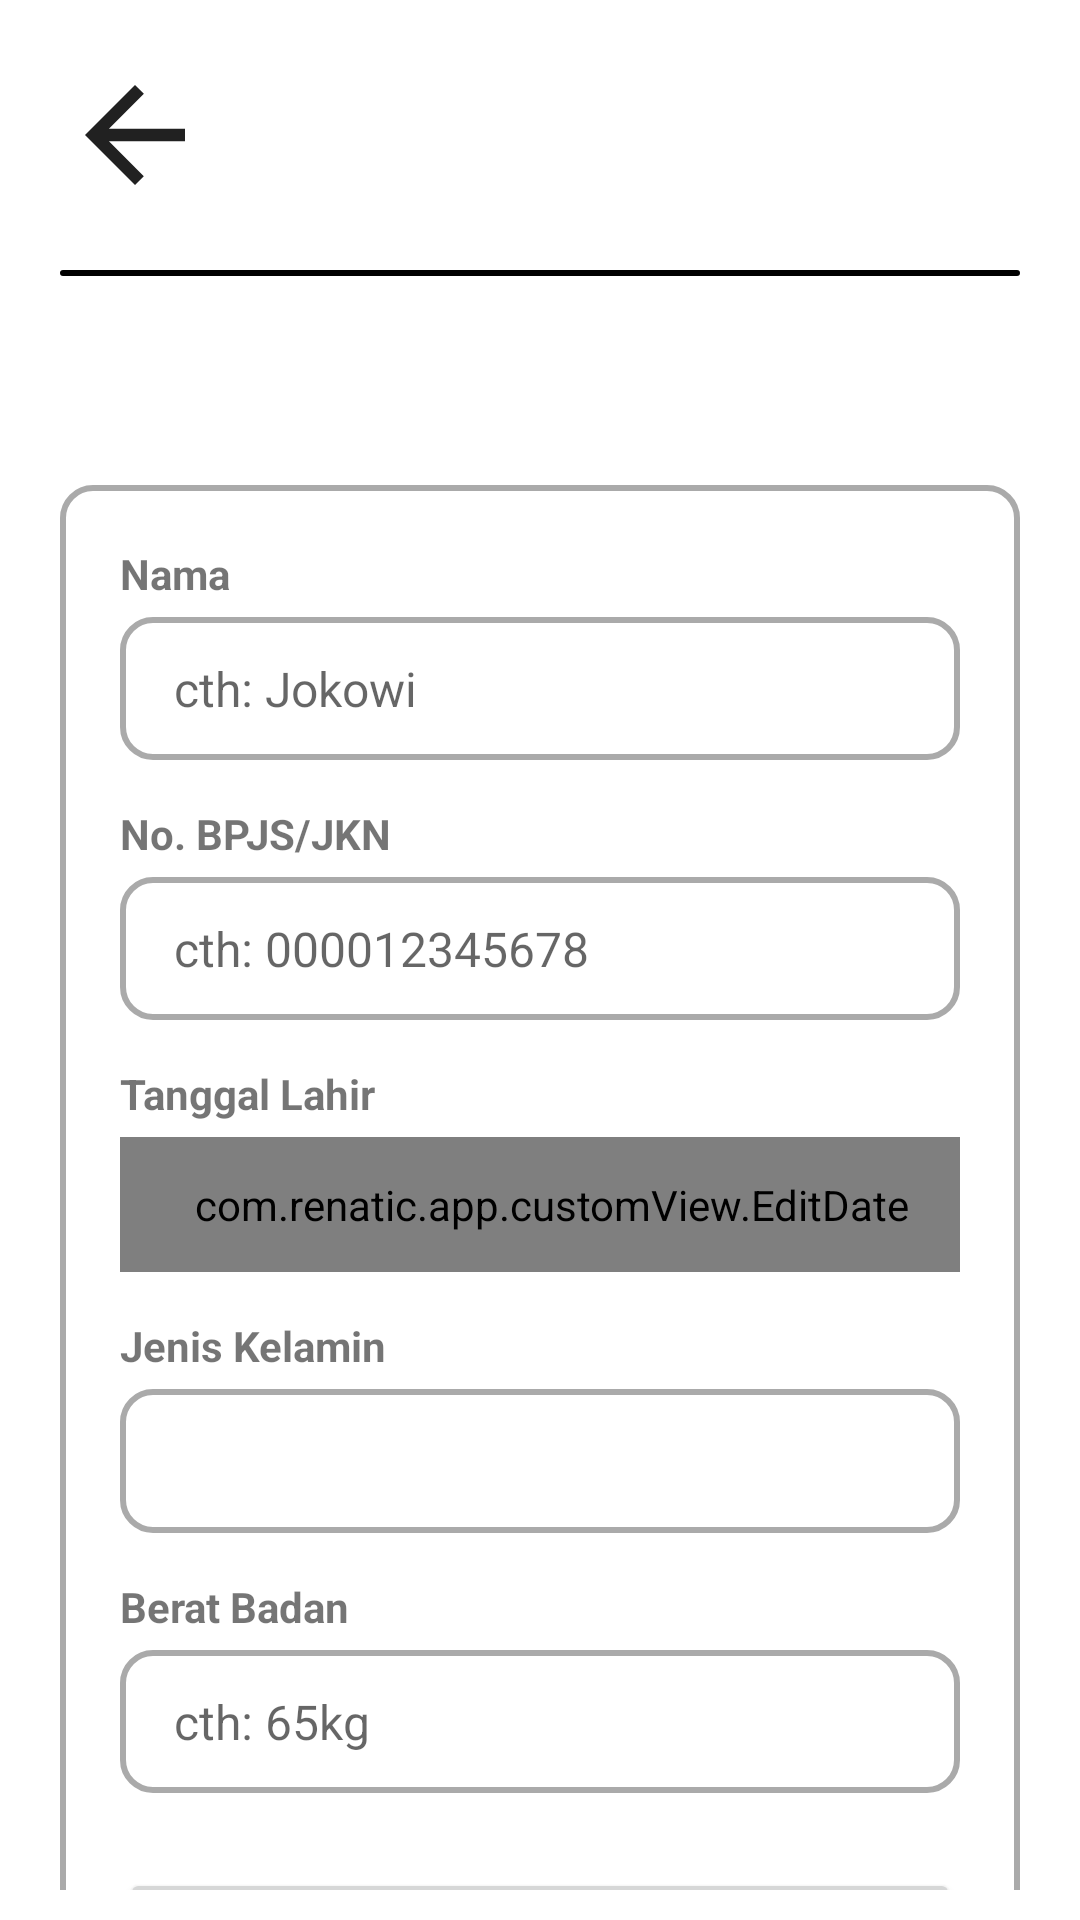

This screen was rendered from an Android layout file. Write that file and the resources it references.
<!-- AndroidManifest.xml: application theme Theme.Renatic -->
<!-- res/layout/activity_data_patient.xml -->
<?xml version="1.0" encoding="utf-8"?>
<androidx.constraintlayout.widget.ConstraintLayout xmlns:android="http://schemas.android.com/apk/res/android"
    xmlns:app="http://schemas.android.com/apk/res-auto"
    xmlns:tools="http://schemas.android.com/tools"
    android:layout_width="match_parent"
    android:layout_height="match_parent"
    tools:context=".ui.DataPatientActivity">

    <include
        android:id="@+id/toolbar2"
        layout="@layout/toolbar2"/>

    <ImageView
        android:layout_width="match_parent"
        android:layout_height="2dp"
        android:contentDescription="@string/noname"
        android:paddingStart="20dp"
        android:paddingEnd="20dp"
        android:src="@drawable/custom_line"
        app:layout_constraintTop_toBottomOf="@id/toolbar2" />

    <ScrollView
        android:layout_width="match_parent"
        android:layout_height="wrap_content"
        android:isScrollContainer="true"
        android:paddingBottom="100dp"
        app:layout_constraintTop_toBottomOf="@id/toolbar2">

        <LinearLayout
            android:layout_width="match_parent"
            android:layout_height="wrap_content"
            android:layout_marginTop="20dp"
            android:gravity="center"
            android:orientation="vertical">

            <TextView
                android:id="@+id/tv_act_title"
                android:layout_width="wrap_content"
                android:layout_height="wrap_content"
                android:background="@drawable/custom_text_frame"
                android:paddingStart="20dp"
                android:paddingTop="5dp"
                android:paddingEnd="20dp"
                android:paddingBottom="5dp"
                android:text="@string/form_patient"
                android:textAllCaps="true"
                android:textColor="?attr/colorOnPrimary"
                android:textSize="16sp"
                android:textStyle="bold" />

            <LinearLayout
                android:layout_width="match_parent"
                android:layout_height="wrap_content"
                android:layout_margin="20dp"
                android:background="@drawable/custom_frame"
                android:orientation="vertical"
                android:padding="20dp"
                app:layout_constraintEnd_toEndOf="parent"
                app:layout_constraintStart_toStartOf="parent"
                app:layout_constraintTop_toBottomOf="@id/tv_act_title">

                <TextView
                    android:layout_width="wrap_content"
                    android:layout_height="wrap_content"
                    android:layout_marginBottom="5dp"
                    android:gravity="start"
                    android:text="@string/name"
                    android:textSize="14sp"
                    android:textStyle="bold" />

                <EditText
                    android:id="@+id/et_name"
                    android:layout_width="match_parent"
                    android:layout_height="wrap_content"
                    android:layout_marginBottom="15dp"
                    android:background="@drawable/custom_frame"
                    android:hint="@string/ex_name"
                    android:inputType="text"
                    android:paddingStart="18dp"
                    android:paddingTop="13dp"
                    android:paddingEnd="10dp"
                    android:paddingBottom="13dp"
                    android:textSize="16sp" />

                <TextView
                    android:layout_width="wrap_content"
                    android:layout_height="wrap_content"
                    android:layout_marginBottom="5dp"
                    android:gravity="start"
                    android:text="@string/num"
                    android:textSize="14sp"
                    android:textStyle="bold" />

                <EditText
                    android:id="@+id/et_num"
                    android:layout_width="match_parent"
                    android:layout_height="wrap_content"
                    android:layout_marginBottom="15dp"
                    android:background="@drawable/custom_frame"
                    android:hint="@string/ex_num"
                    android:inputType="number"
                    android:paddingStart="18dp"
                    android:paddingTop="13dp"
                    android:paddingEnd="10dp"
                    android:paddingBottom="13dp"
                    android:textSize="16sp" />

                <TextView
                    android:layout_width="wrap_content"
                    android:layout_height="wrap_content"
                    android:layout_marginBottom="5dp"
                    android:gravity="start"
                    android:text="@string/dob"
                    android:textSize="14sp"
                    android:textStyle="bold" />

                <com.renatic.app.customView.EditDate
                    android:id="@+id/et_dob"
                    android:layout_width="match_parent"
                    android:layout_height="wrap_content"
                    android:layout_marginBottom="15dp"
                    android:background="@drawable/custom_frame"
                    android:hint="@string/ex_dob"
                    android:inputType="number"
                    android:paddingStart="18dp"
                    android:paddingTop="13dp"
                    android:paddingEnd="10dp"
                    android:paddingBottom="13dp"
                    android:textSize="16sp" />

                <TextView
                    android:layout_width="wrap_content"
                    android:layout_height="wrap_content"
                    android:layout_marginBottom="5dp"
                    android:gravity="start"
                    android:text="@string/sex"
                    android:textSize="14sp"
                    android:textStyle="bold" />

                <Spinner
                    android:id="@+id/spinner_sex"
                    android:layout_width="match_parent"
                    android:layout_height="48dp"
                    android:layout_marginBottom="15dp"
                    android:background="@drawable/custom_frame"
                    android:paddingStart="10dp"
                    android:paddingTop="13dp"
                    android:paddingEnd="10dp"
                    android:paddingBottom="13dp" />

                <TextView
                    android:layout_width="wrap_content"
                    android:layout_height="wrap_content"
                    android:layout_marginBottom="5dp"
                    android:gravity="start"
                    android:text="@string/weight"
                    android:textSize="14sp"
                    android:textStyle="bold" />

                <EditText
                    android:id="@+id/et_weight"
                    android:layout_width="match_parent"
                    android:layout_height="wrap_content"
                    android:layout_marginBottom="15dp"
                    android:background="@drawable/custom_frame"
                    android:hint="@string/ex_weight"
                    android:inputType="number"
                    android:paddingStart="18dp"
                    android:paddingTop="13dp"
                    android:paddingEnd="10dp"
                    android:paddingBottom="13dp"
                    android:textSize="16sp" />

                <Button
                    android:id="@+id/btn_submit"
                    android:layout_width="match_parent"
                    android:layout_height="wrap_content"
                    android:layout_marginTop="10dp"
                    android:text="@string/submit" />
            </LinearLayout>
        </LinearLayout>
    </ScrollView>
</androidx.constraintlayout.widget.ConstraintLayout>
<!-- res/layout/toolbar2.xml (included above) -->
<?xml version="1.0" encoding="utf-8"?>
<androidx.appcompat.widget.Toolbar xmlns:android="http://schemas.android.com/apk/res/android"
    android:layout_width="match_parent"
    android:layout_height="wrap_content"
    android:paddingBottom="20dp"
    xmlns:app="http://schemas.android.com/apk/res-auto"
    android:background="?android:attr/colorBackground">
    <androidx.constraintlayout.widget.ConstraintLayout
        android:layout_width="match_parent"
        android:layout_height="wrap_content"
        android:layout_marginStart="20dp"
        android:layout_marginEnd="20dp"
        android:layout_marginTop="20dp"
        android:orientation="horizontal">
        <ImageView
            android:id="@+id/iv_back"
            android:clickable="true"
            android:layout_width="50dp"
            android:layout_height="50dp"
            android:src="@drawable/ic_back"
            app:tint="@color/material_on_surface_emphasis_high_type"
            app:layout_constraintStart_toStartOf="parent"
            app:layout_constraintTop_toTopOf="parent"
            app:layout_constraintBottom_toBottomOf="parent" />
    </androidx.constraintlayout.widget.ConstraintLayout>

</androidx.appcompat.widget.Toolbar>
<!-- resources referenced by this layout -->
<resources>
  <!-- drawable custom_frame (drawable) -->
  <?xml version="1.0" encoding="utf-8"?>
  <shape xmlns:android="http://schemas.android.com/apk/res/android" android:shape="rectangle">
      <corners android:radius="10dp"/>
      <stroke android:color="@android:color/darker_gray" android:width="2dp"/>
  </shape>
  <!-- drawable custom_line (drawable) -->
  <?xml version="1.0" encoding="utf-8"?>
  <shape xmlns:android="http://schemas.android.com/apk/res/android" android:shape="rectangle">
      <stroke android:color="@color/black" android:width="1dp"/>
      <corners android:radius="1dp"/>
  </shape>
  <!-- drawable ic_back (drawable) -->
  <vector xmlns:android="http://schemas.android.com/apk/res/android"
      android:autoMirrored="true"
      android:height="24dp"
      android:viewportHeight="24"
      android:viewportWidth="24"
      android:width="24dp" >
      <path android:fillColor="@android:color/white"
          android:pathData="M20,11H7.83l5.59,-5.59L12,4l-8,8 8,8 1.41,-1.41L7.83,13H20v-2z"/>
  </vector>
  <string name="dob">Tanggal Lahir</string>
  <string name="ex_dob">cth: 2001-01-01</string>
  <string name="ex_name">cth: Jokowi</string>
  <string name="ex_num">cth: 000012345678</string>
  <string name="ex_weight">cth: 65kg</string>
  <string name="form_patient">Form Data Pasien</string>
  <string name="name">Nama</string>
  <string name="noname">none</string>
  <string name="num">No. BPJS/JKN</string>
  <string name="sex">Jenis Kelamin</string>
  <string name="submit">Submit</string>
  <string name="weight">Berat Badan</string>
  <style name="Theme.Renatic" parent="Theme.MaterialComponents.DayNight.NoActionBar">
          
          <item name="colorPrimary">@color/purple_500</item>
          <item name="colorPrimaryVariant">@color/purple_700</item>
          <item name="colorOnPrimary">@color/white</item>
          
          <item name="colorSecondary">@color/teal_200</item>
          <item name="colorSecondaryVariant">@color/teal_700</item>
          <item name="colorOnSecondary">@color/black</item>
          
          <item name="android:statusBarColor">?attr/colorPrimaryVariant</item>
          
  
          <item name="android:windowActivityTransitions">true</item>
          <item name="android:windowEnterTransition">@android:transition/move</item>
          <item name="android:windowExitTransition">@android:transition/move</item>
      </style>
  <color name="black">#FF000000</color>
  <color name="purple_500">#F26430</color>
  <color name="purple_700">#4C86A8</color>
  <color name="white">#FFFFFFFF</color>
  <color name="teal_200">#FF03DAC5</color>
  <color name="teal_700">#FF018786</color>
</resources>
